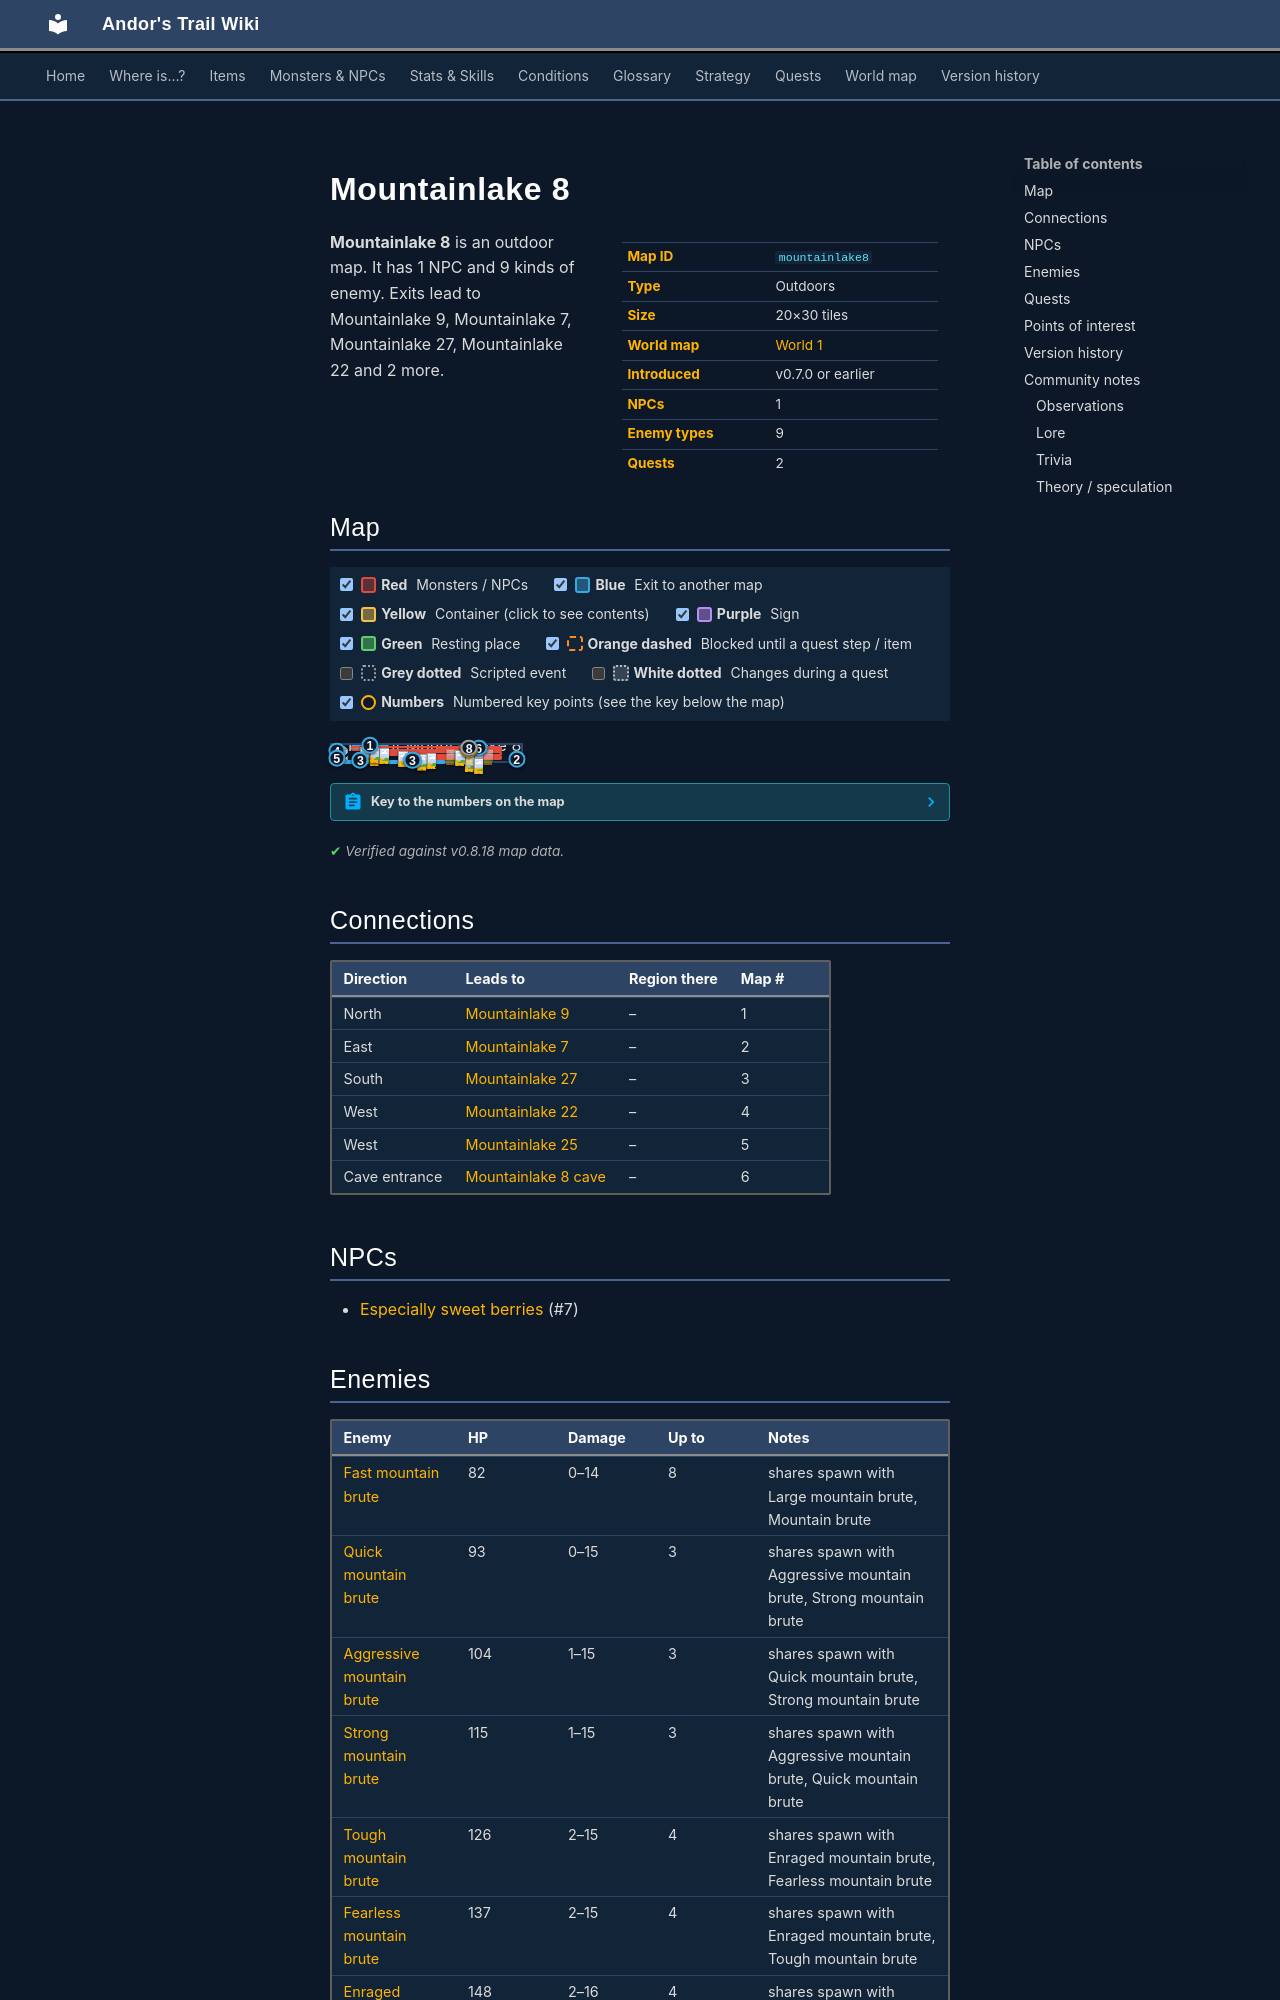

repository: asdfghjkl628/Andor-s-Trail-Wikiiii · page: maps/mountainlake8/index.html · generator: mkdocs

---
description: "Mountainlake 8 is an outdoor location in Andor's Trail. NPCs: Especially sweet berries. Enemies: Fast mountain brute, Quick mountain brute, Aggressive mountain brute, Strong mountain brute, Tough mountain brute. Exits to Mountainlake 9, Mountainlake 7, Mountainlake 27, Mountainlake 22."
---

# Mountainlake 8

<div class="infobox" markdown>

| | |
|---|---|
| **Map ID** | `mountainlake8` |
| **Type** | Outdoors |
| **Size** | 20×30 tiles |
| **World map** | [World 1](index.md) |
| **Introduced** | v0.7.0 or earlier |
| **NPCs** | 1 |
| **Enemy types** | 9 |
| **Quests** | 2 |

</div>

**Mountainlake 8** is an outdoor map. It has 1 NPC and 9 kinds of enemy. Exits lead to Mountainlake 9, Mountainlake 7, Mountainlake 27, Mountainlake 22 and 2 more.
